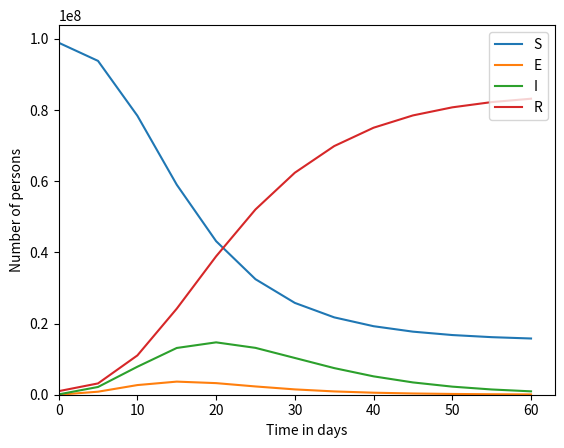

Write Python code to recreate this figure.
# -*- coding: utf-8 -*-
"""
Created on Wed Jul 20 23:23:06 2016

[redacted]
"""

import math
import numpy
import matplotlib.pyplot

h = 5 # days
transmission_coeff = 5e-9 # 1 / day person
latency_time = 1. # days
infectious_time = 5. # days

end_time = 60.0 # days
num_steps = int(end_time / h)
times = h * numpy.array(range(num_steps + 1))

def seir_model():

    s = numpy.zeros(num_steps + 1)
    e = numpy.zeros(num_steps + 1)
    i = numpy.zeros(num_steps + 1)
    r = numpy.zeros(num_steps + 1)

    s[0] = 1e8 - 1e6 - 1e5
    e[0] = 0.
    i[0] = 1e5
    r[0] = 1e6

    for step in range(num_steps):

        
        p = ((1.0 + h / infectious_time) / (h * transmission_coeff) + i[step]) / (h / latency_time) - (s[step] + e[step]) / (1.0 + h / latency_time) 
        q = -((1.0 + h / infectious_time) / (h * transmission_coeff) * e[step] + (s[step] + e[step]) * i[step]) / ((1.0 + h / latency_time) * (h / latency_time))
        e[step + 1] = -0.5 * p + math.sqrt(0.25 * p * p - q)
        i[step + 1] = (i[step]+h/latency_time*e[step+1])/(1.0+h/infectious_time)
        s[step + 1] = s[step]/(1.0+h*transmission_coeff*i[step+1])
        r[step + 1] = r[step] + h/infectious_time*i[step+1]
        
    return s, e, i, r

s, e, i, r = seir_model()

def plot_me():
    s_plot = matplotlib.pyplot.plot(times, s, label = 'S')
    e_plot = matplotlib.pyplot.plot(times, e, label = 'E')
    i_plot = matplotlib.pyplot.plot(times, i, label = 'I')
    r_plot = matplotlib.pyplot.plot(times, r, label = 'R')
    matplotlib.pyplot.legend(('S', 'E', 'I', 'R'), loc = 'upper right')
    
    axes = matplotlib.pyplot.gca()
    axes.set_xlabel('Time in days')
    axes.set_ylabel('Number of persons')
    matplotlib.pyplot.xlim(xmin = 0.)
    matplotlib.pyplot.ylim(ymin = 0.)
    
plot_me()